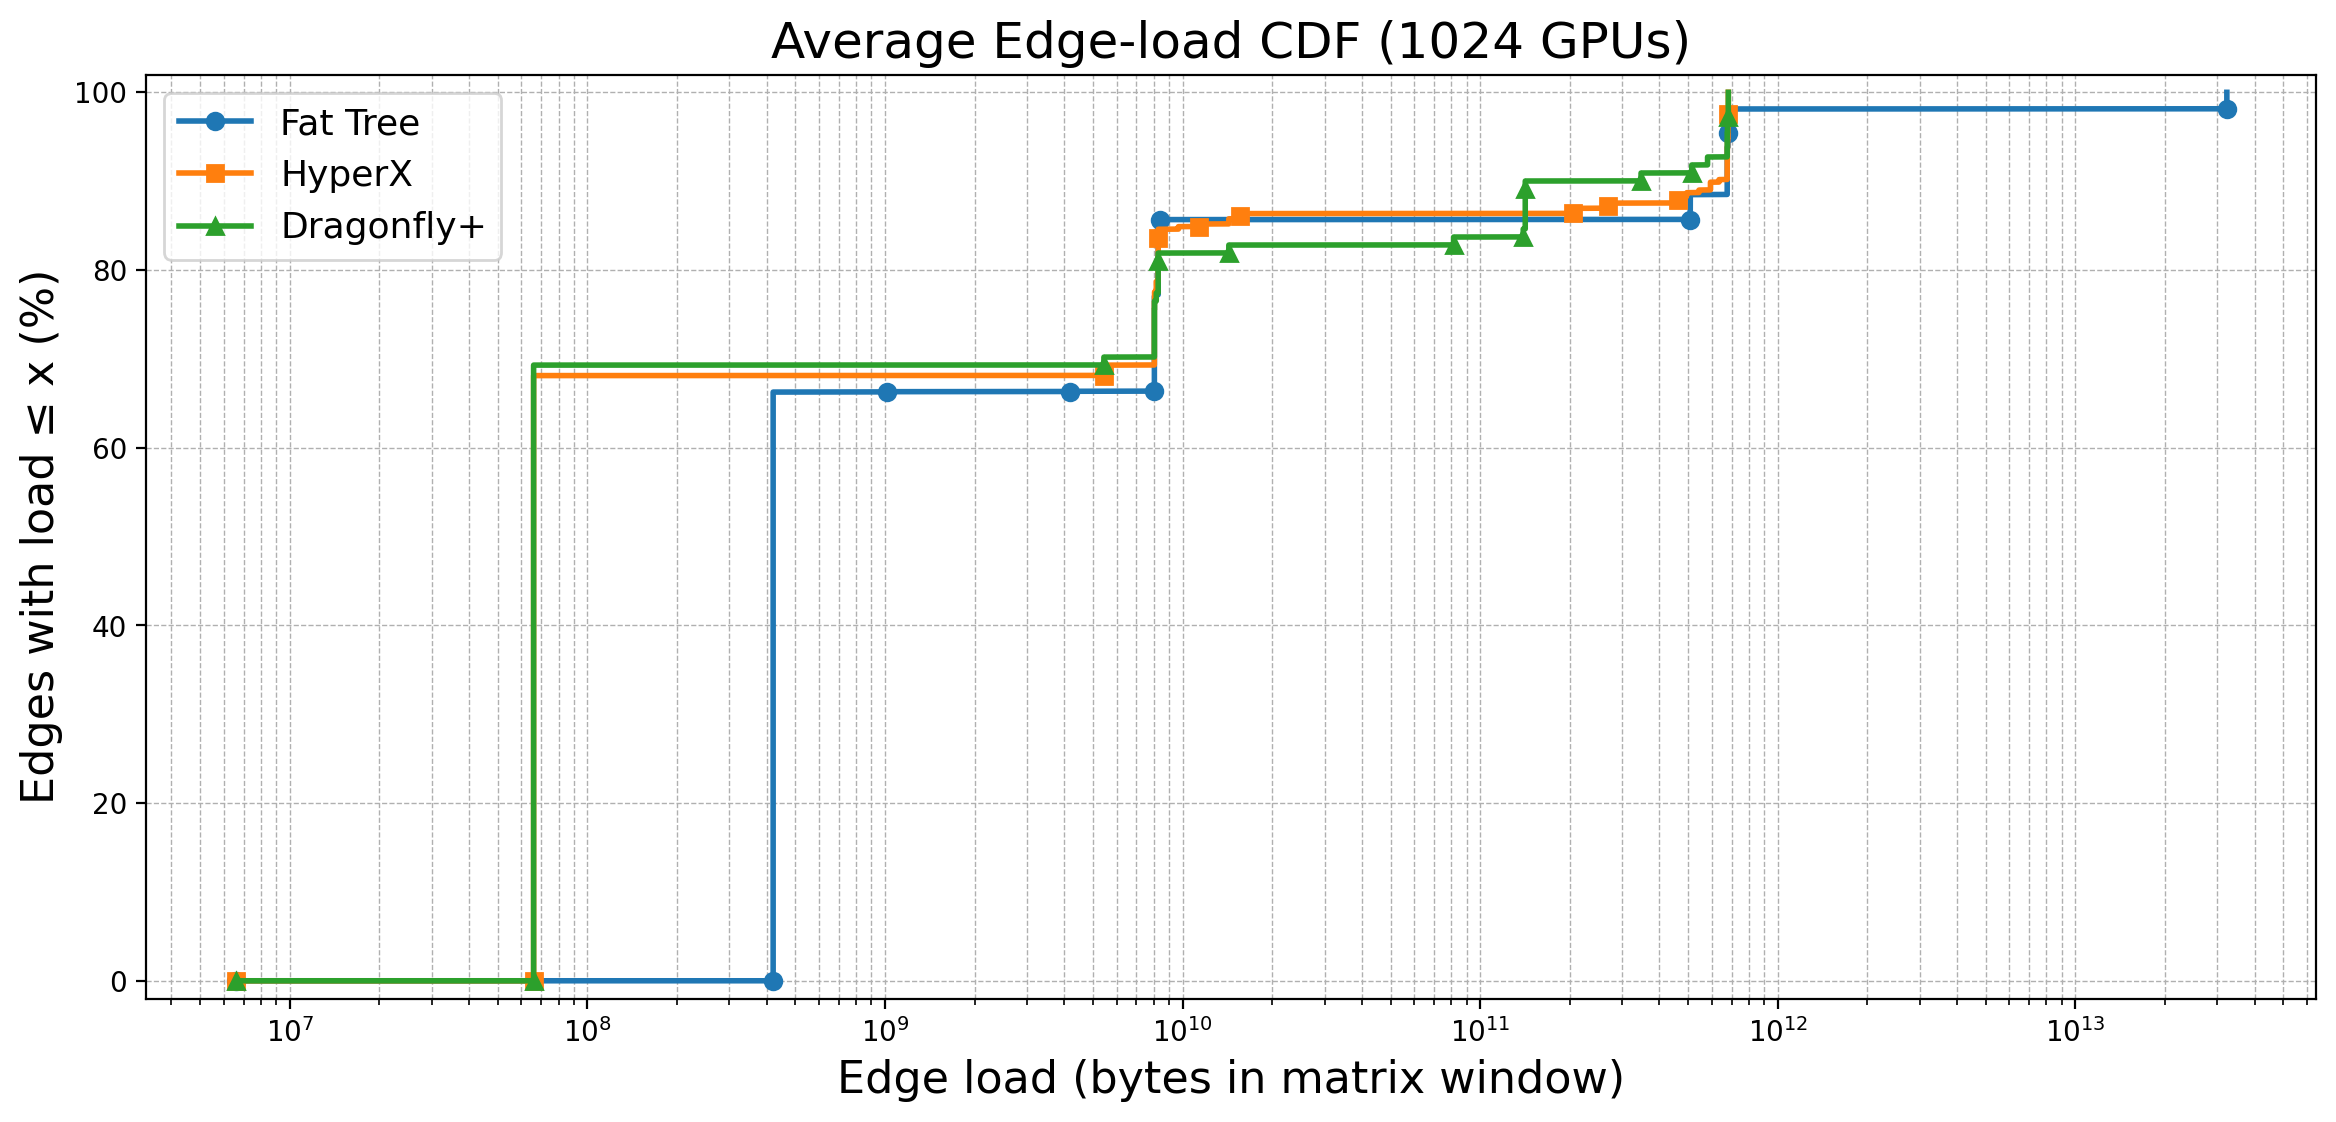

The data file committed next to this chart (first rows):
topology, point_idx, cdf_percent, avg_load, count
Fat Tree, 0, 0.0, 6597527, 37
Fat Tree, 1, 0.0, 421017434, 37
Fat Tree, 2, 65.97, 421017434, 37
Fat Tree, 3, 65.98, 421017434, 37
Fat Tree, 4, 65.99, 421017434, 37
Fat Tree, 5, 66, 421017434, 37
Fat Tree, 6, 66.01, 421017434, 37
Fat Tree, 7, 66.02, 421017434, 37
Fat Tree, 8, 66.03, 421017434, 37
Fat Tree, 9, 66.05, 421017434, 37
Fat Tree, 10, 66.06, 421017434, 37
Fat Tree, 11, 66.07, 421017434, 37
Fat Tree, 12, 66.08, 421017434, 37
Fat Tree, 13, 66.09, 421017434, 37
Fat Tree, 14, 66.1, 421017434, 37
Fat Tree, 15, 66.11, 421017434, 37
Fat Tree, 16, 66.12, 421017434, 37
Fat Tree, 17, 66.13, 421017434, 37
Fat Tree, 18, 66.14, 421017434, 37
Fat Tree, 19, 66.15, 421017434, 37
Fat Tree, 20, 66.16, 421017434, 37
Fat Tree, 21, 66.17, 421017434, 37
Fat Tree, 22, 66.19, 421017434, 37
Fat Tree, 23, 66.2, 421017434, 37
Fat Tree, 24, 66.21, 421017434, 37
Fat Tree, 25, 66.22, 421017434, 37
Fat Tree, 26, 66.23, 421017434, 37
Fat Tree, 27, 66.24, 421017434, 37
Fat Tree, 28, 66.25, 421017434, 37
Fat Tree, 29, 66.26, 421017434, 37
Fat Tree, 30, 66.27, 1013726729, 37
Fat Tree, 31, 66.28, 1013726729, 37
Fat Tree, 32, 66.29, 1013726729, 37
Fat Tree, 33, 66.3, 1013726729, 37
Fat Tree, 34, 66.32, 4173190346, 37
Fat Tree, 35, 66.33, 4173190346, 37
Fat Tree, 36, 66.34, 4173190346, 37
Fat Tree, 37, 66.35, 4173190346, 37
Fat Tree, 38, 66.36, 8041478374, 37
Fat Tree, 39, 66.37, 8041478374, 37
Fat Tree, 40, 66.38, 8041478374, 37
Fat Tree, 41, 66.39, 8041478374, 37
Fat Tree, 42, 66.4, 8041478374, 37
Fat Tree, 43, 66.41, 8041478374, 37
Fat Tree, 44, 66.42, 8041478374, 37
Fat Tree, 45, 66.43, 8041478374, 37
Fat Tree, 46, 66.44, 8041478374, 37
Fat Tree, 47, 66.46, 8041478374, 37
Fat Tree, 48, 66.47, 8041478374, 37
Fat Tree, 49, 66.48, 8041478374, 37
Fat Tree, 50, 66.49, 8041478374, 37
Fat Tree, 51, 66.5, 8041478374, 37
Fat Tree, 52, 66.51, 8041478374, 37
Fat Tree, 53, 66.52, 8041478374, 37
Fat Tree, 54, 66.53, 8041478374, 37
Fat Tree, 55, 66.54, 8041478374, 37
Fat Tree, 56, 66.55, 8041478374, 37
Fat Tree, 57, 66.56, 8041478374, 37
Fat Tree, 58, 66.57, 8041478374, 37
Fat Tree, 59, 66.59, 8041478374, 37
... 12,622 more rows
